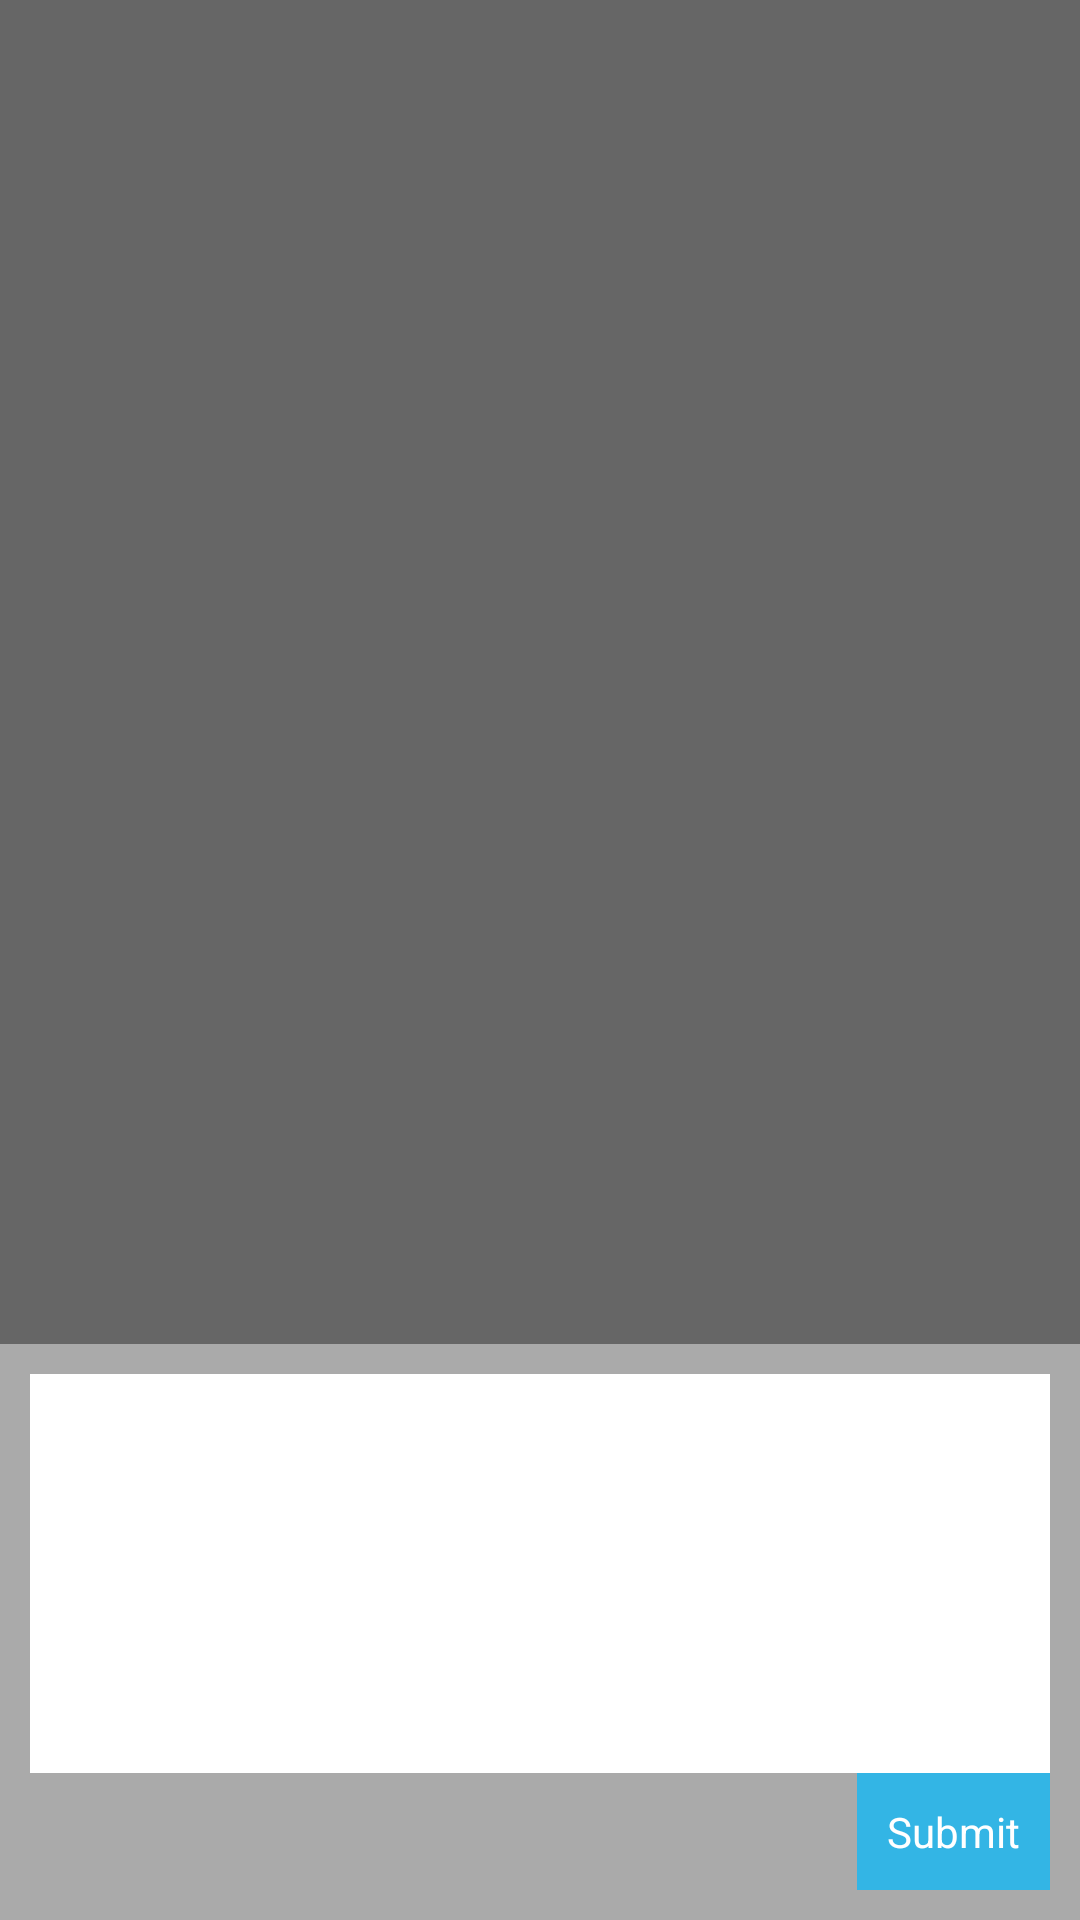

Produce the Android XML layout that renders to this screen, including the resource entries it uses.
<!-- AndroidManifest.xml: activity theme Theme.Transparent -->
<!-- res/layout/activity_add_task.xml -->
<?xml version="1.0" encoding="utf-8"?>
<LinearLayout xmlns:android="http://schemas.android.com/apk/res/android"
    android:orientation="vertical"
    android:layout_width="match_parent"
    android:layout_height="match_parent">

    <View
        android:layout_width="match_parent"
        android:layout_height="0dp"
        android:background="#99000000"
        android:layout_weight="0.7"
        ></View>

    <RelativeLayout
        android:layout_width="match_parent"
        android:layout_height="0dp"
        android:layout_weight="0.3"
        android:padding="@dimen/base_padding"
        android:background="@android:color/darker_gray"
        >

        <EditText
            android:layout_width="match_parent"
            android:layout_height="match_parent"
            android:inputType="textMultiLine"
            android:background="@android:color/white"
            android:ems="10"
            android:id="@+id/editText"
            android:gravity="top"
            android:layout_above="@+id/button"
            android:layout_alignParentTop="true"
            />

        <Button
            android:layout_width="wrap_content"
            android:layout_height="wrap_content"
            android:text="@string/submit"
            android:padding="@dimen/base_padding"
            android:textColor="@android:color/white"
            android:background="@android:color/holo_blue_light"
            android:id="@+id/button"
            android:layout_alignParentBottom="true"
            android:layout_alignRight="@+id/editText"
            android:layout_alignEnd="@+id/editText" />

        <RadioGroup
            android:layout_width="fill_parent"
            android:layout_height="fill_parent"
            android:layout_below="@+id/editText"
            android:layout_alignParentLeft="true"
            android:layout_alignParentStart="true"
            android:layout_toLeftOf="@+id/button"
            android:layout_toStartOf="@+id/button"></RadioGroup>
    </RelativeLayout>
</LinearLayout>
<!-- resources referenced by this layout -->
<resources>
  <dimen name="base_padding">10dp</dimen>
  <string name="submit">Submit</string>
  <style name="Theme.Transparent" parent="android:Theme">
          <item name="android:windowIsTranslucent">true</item>
          <item name="android:windowBackground">@android:color/transparent</item>
          <item name="android:windowContentOverlay">@null</item>
          <item name="android:windowNoTitle">true</item>
          
          <item name="android:backgroundDimEnabled">false</item>
      </style>
</resources>
